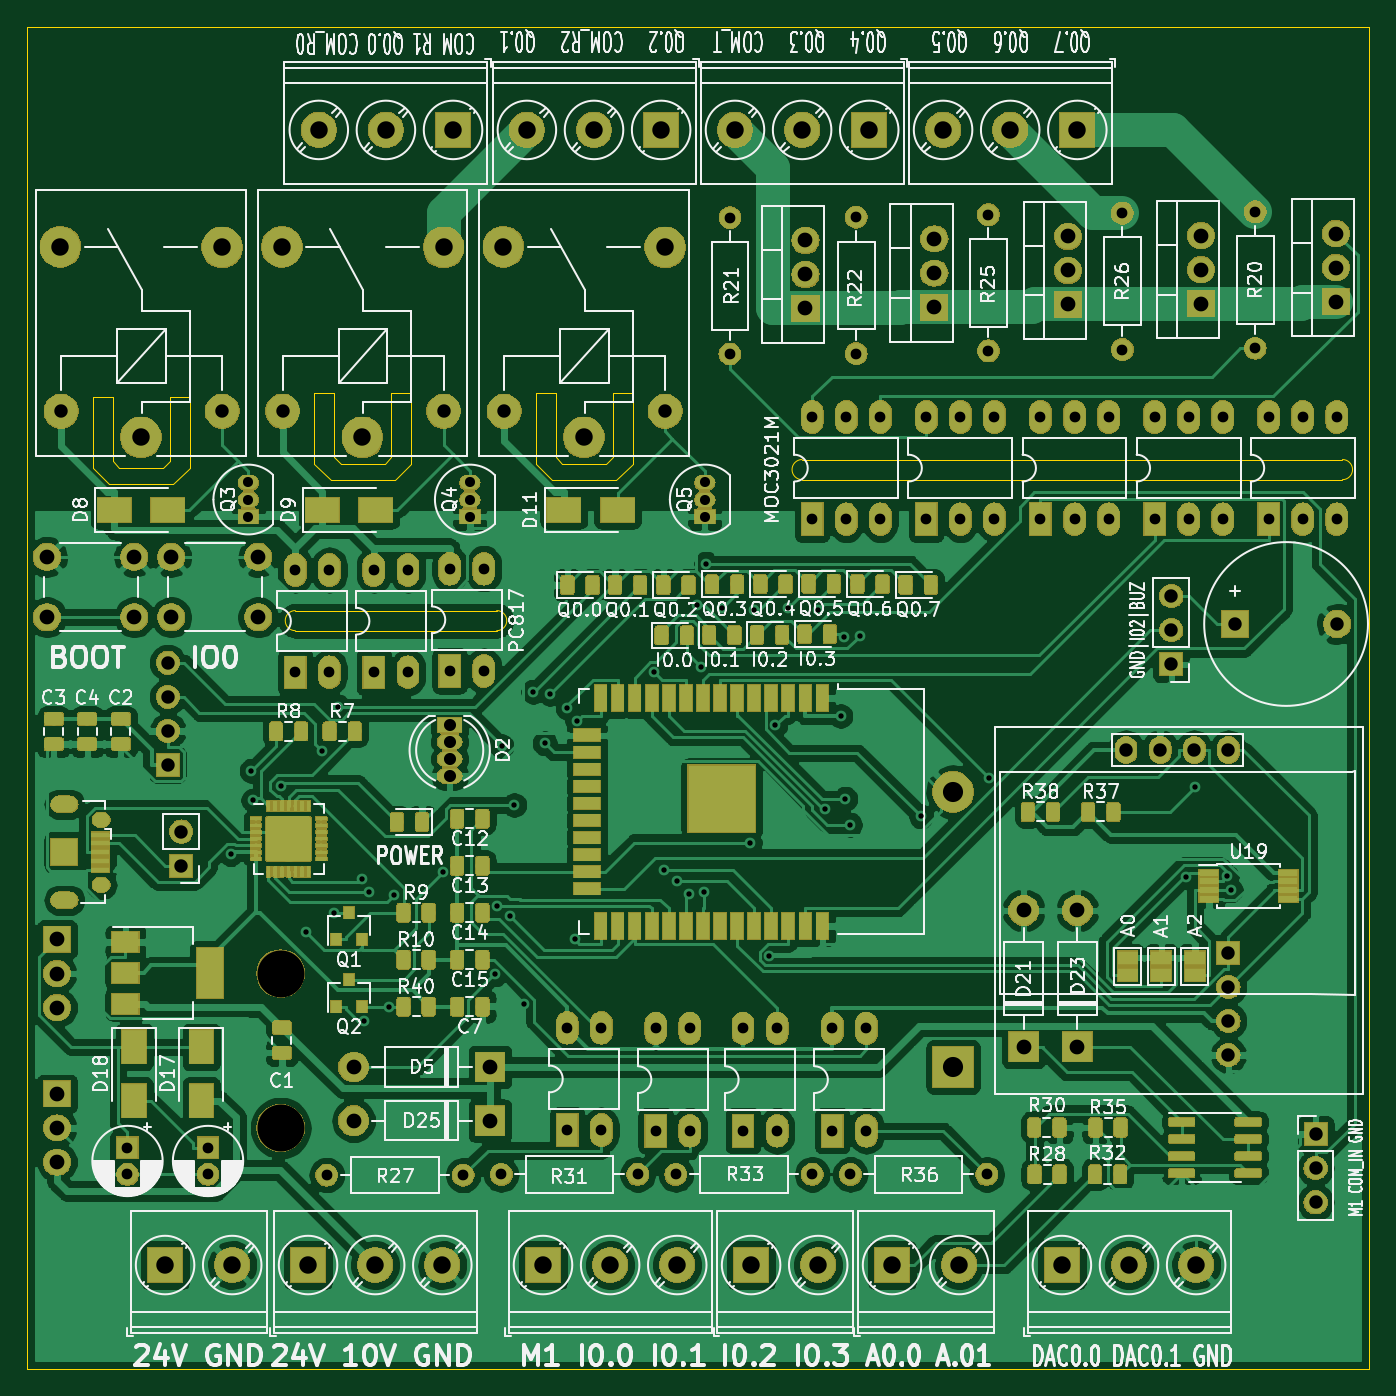
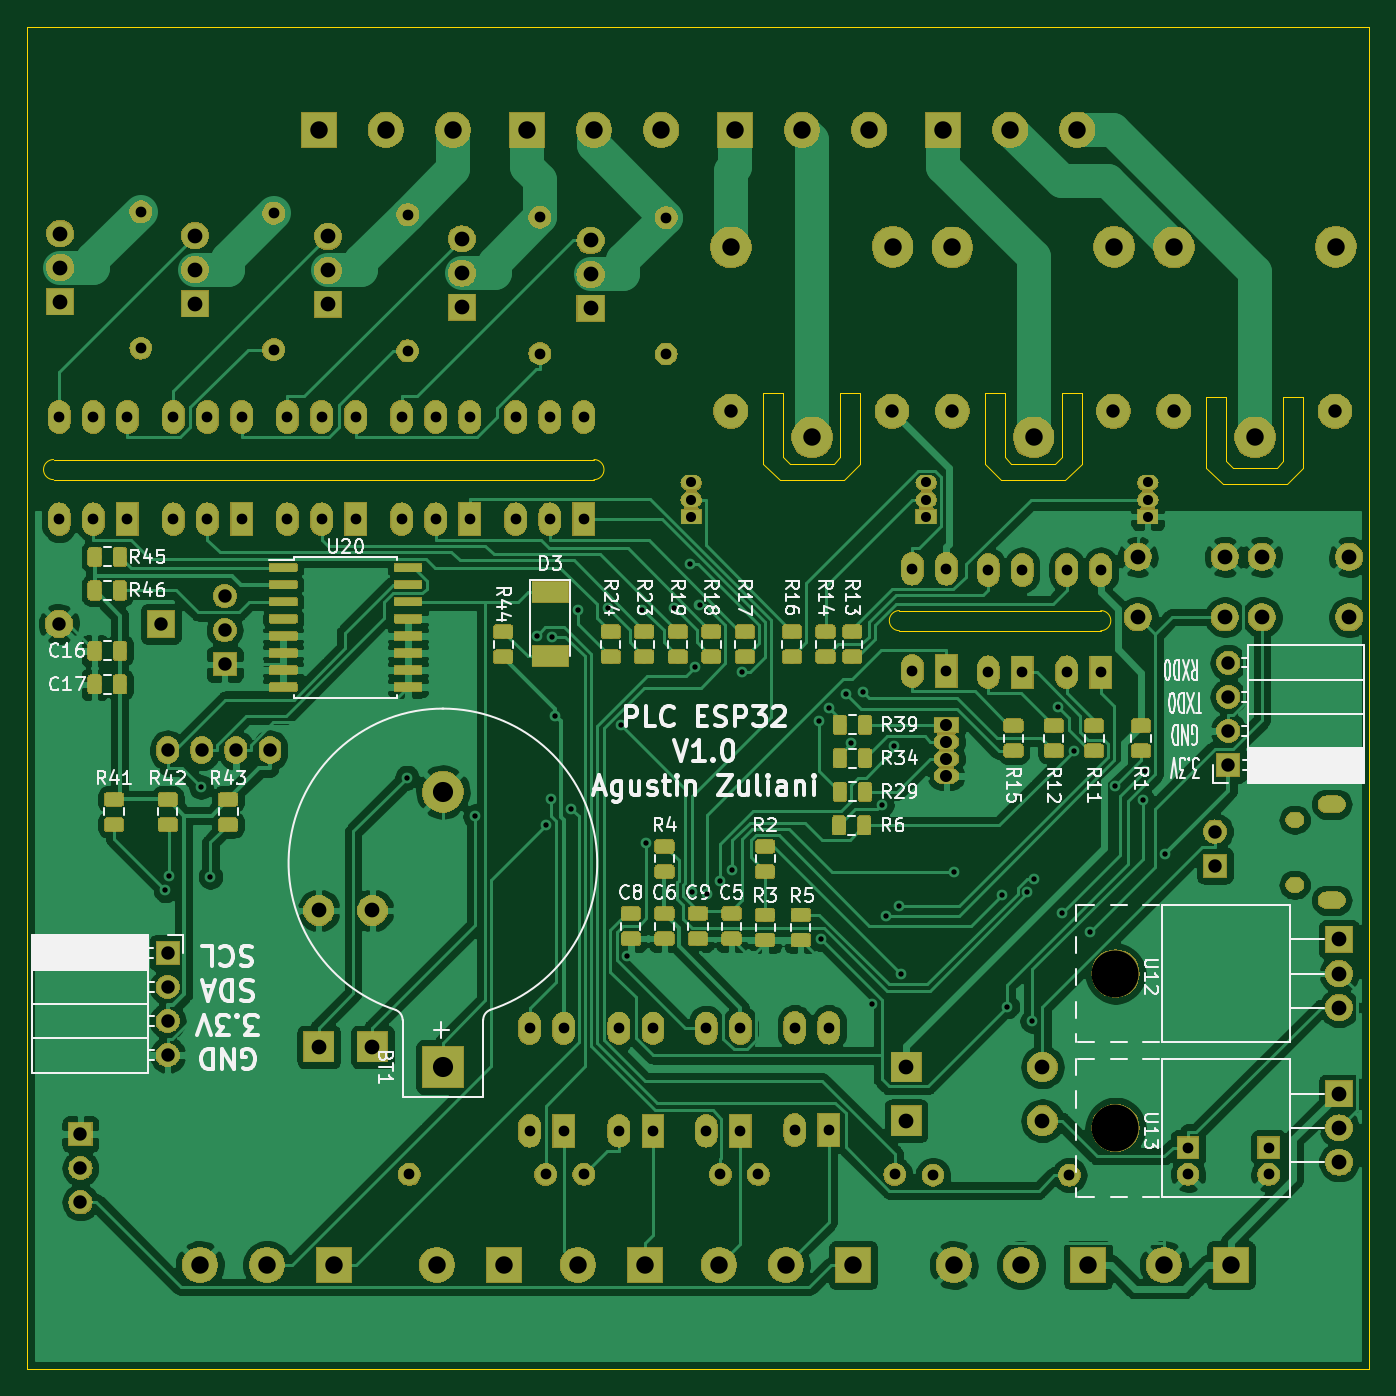
Circuit board: 11 layer files. Board 100.0 x 100.0 mm.
- bottom_copper: PLC_ESP32-B_Cu.gbr (366510 bytes)
- bottom_mask: PLC_ESP32-B_Mask.gbr (265707 bytes)
- paste: PLC_ESP32-B_Paste.gbr (150111 bytes)
- bottom_silk: PLC_ESP32-B_SilkS.gbr (57349 bytes)
- outline: PLC_ESP32-Edge_Cuts.gbr (2980 bytes)
- top_copper: PLC_ESP32-F_Cu.gbr (507843 bytes)
- top_mask: PLC_ESP32-F_Mask.gbr (294302 bytes)
- paste: PLC_ESP32-F_Paste.gbr (208393 bytes)
- top_silk: PLC_ESP32-F_SilkS.gbr (155945 bytes)
- drill: PLC_ESP32-NPTH.drl (317 bytes)
- drill: PLC_ESP32-PTH.drl (4389 bytes)

=== bottom_copper: PLC_ESP32-B_Cu.gbr (366510 bytes, source omitted) ===
=== bottom_mask: PLC_ESP32-B_Mask.gbr (265707 bytes, source omitted) ===
=== paste: PLC_ESP32-B_Paste.gbr (150111 bytes, source omitted) ===
=== bottom_silk: PLC_ESP32-B_SilkS.gbr (57349 bytes, source omitted) ===
=== outline: PLC_ESP32-Edge_Cuts.gbr ===
G04 #@! TF.GenerationSoftware,KiCad,Pcbnew,(5.1.4)-1*
G04 #@! TF.CreationDate,2021-11-15T14:39:09-03:00*
G04 #@! TF.ProjectId,PLC_ESP32,504c435f-4553-4503-9332-2e6b69636164,rev?*
G04 #@! TF.SameCoordinates,Original*
G04 #@! TF.FileFunction,Profile,NP*
%FSLAX46Y46*%
G04 Gerber Fmt 4.6, Leading zero omitted, Abs format (unit mm)*
G04 Created by KiCad (PCBNEW (5.1.4)-1) date 2021-11-15 14:39:09*
%MOMM*%
%LPD*%
G04 APERTURE LIST*
%ADD10C,0.050000*%
%ADD11C,0.100000*%
G04 APERTURE END LIST*
D10*
X90650000Y-92600000D02*
X90650000Y-97350000D01*
X92150000Y-92600000D02*
X90650000Y-92600000D01*
X86900000Y-97850000D02*
X86400000Y-97350000D01*
X92150000Y-97850000D02*
X92150000Y-92600000D01*
X84900000Y-97850000D02*
X86150000Y-99100000D01*
X90650000Y-97350000D02*
X90150000Y-97850000D01*
X90900000Y-99100000D02*
X92150000Y-97850000D01*
X86400000Y-92600000D02*
X84900000Y-92600000D01*
X86400000Y-97350000D02*
X86400000Y-92600000D01*
X90150000Y-97850000D02*
X86900000Y-97850000D01*
X86150000Y-99100000D02*
X90900000Y-99100000D01*
X84900000Y-92600000D02*
X84900000Y-97850000D01*
X107150000Y-92300000D02*
X107150000Y-97050000D01*
X108650000Y-92300000D02*
X107150000Y-92300000D01*
X103400000Y-97550000D02*
X102900000Y-97050000D01*
X108650000Y-97550000D02*
X108650000Y-92300000D01*
X101400000Y-97550000D02*
X102650000Y-98800000D01*
X107150000Y-97050000D02*
X106650000Y-97550000D01*
X107400000Y-98800000D02*
X108650000Y-97550000D01*
X102900000Y-92300000D02*
X101400000Y-92300000D01*
X102900000Y-97050000D02*
X102900000Y-92300000D01*
X106650000Y-97550000D02*
X103400000Y-97550000D01*
X102650000Y-98800000D02*
X107400000Y-98800000D01*
X101400000Y-92300000D02*
X101400000Y-97550000D01*
X117900000Y-92300000D02*
X117900000Y-97550000D01*
X119150000Y-98800000D02*
X123900000Y-98800000D01*
X123150000Y-97550000D02*
X119900000Y-97550000D01*
X119400000Y-97050000D02*
X119400000Y-92300000D01*
X119400000Y-92300000D02*
X117900000Y-92300000D01*
X123900000Y-98800000D02*
X125150000Y-97550000D01*
X123650000Y-97050000D02*
X123150000Y-97550000D01*
X117900000Y-97550000D02*
X119150000Y-98800000D01*
X125150000Y-97550000D02*
X125150000Y-92300000D01*
X119900000Y-97550000D02*
X119400000Y-97050000D01*
X125150000Y-92300000D02*
X123650000Y-92300000D01*
X123650000Y-92300000D02*
X123650000Y-97050000D01*
X137750000Y-98750000D02*
G75*
G02X137750000Y-97250000I0J750000D01*
G01*
X178000000Y-98750000D02*
X137750000Y-98750000D01*
X137750000Y-97250000D02*
X178000000Y-97250000D01*
X178000000Y-97250000D02*
G75*
G02X178000000Y-98750000I0J-750000D01*
G01*
X115000000Y-108500000D02*
G75*
G02X115000000Y-110000000I0J-750000D01*
G01*
X100000000Y-110000000D02*
G75*
G02X100000000Y-108500000I0J750000D01*
G01*
X115000000Y-110000000D02*
X100000000Y-110000000D01*
X100000000Y-108500000D02*
X115000000Y-108500000D01*
D11*
X80000000Y-165000000D02*
X80000000Y-65000000D01*
X180000000Y-165000000D02*
X80000000Y-165000000D01*
X180000000Y-65000000D02*
X180000000Y-165000000D01*
X80000000Y-65000000D02*
X180000000Y-65000000D01*
M02*

=== top_copper: PLC_ESP32-F_Cu.gbr (507843 bytes, source omitted) ===
=== top_mask: PLC_ESP32-F_Mask.gbr (294302 bytes, source omitted) ===
=== paste: PLC_ESP32-F_Paste.gbr (208393 bytes, source omitted) ===
=== top_silk: PLC_ESP32-F_SilkS.gbr (155945 bytes, source omitted) ===
=== drill: PLC_ESP32-NPTH.drl ===
M48
; DRILL file {KiCad (5.1.4)-1} date 15/11/2021 14:39:12
; FORMAT={-:-/ absolute / metric / decimal}
; #@! TF.CreationDate,2021-11-15T14:39:12-03:00
; #@! TF.GenerationSoftware,Kicad,Pcbnew,(5.1.4)-1
; #@! TF.FileFunction,NonPlated,1,2,NPTH
FMAT,2
METRIC
T1C3.500
%
G90
G05
T1
X98.91Y-147.04
X98.91Y-135.54
T0
M30

=== drill: PLC_ESP32-PTH.drl ===
M48
; DRILL file {KiCad (5.1.4)-1} date 15/11/2021 14:39:12
; FORMAT={-:-/ absolute / metric / decimal}
; #@! TF.CreationDate,2021-11-15T14:39:12-03:00
; #@! TF.GenerationSoftware,Kicad,Pcbnew,(5.1.4)-1
; #@! TF.FileFunction,Plated,1,2,PTH
FMAT,2
METRIC
T1C0.400
T2C0.500
T3C0.600
T4C0.750
T5C0.800
T6C0.900
T7C1.000
T8C1.100
T9C1.300
T10C1.500
%
G90
G05
T1
X95.181Y-126.646
X96.732Y-120.434
X96.875Y-122.637
X98.916Y-121.583
X100.802Y-132.45
X102.0Y-118.958
X102.908Y-131.0
X103.211Y-115.663
X104.979Y-128.51
X105.093Y-139.079
X105.463Y-129.489
X106.966Y-138.0
X107.385Y-129.689
X110.964Y-128.003
X114.879Y-135.588
X115.059Y-130.499
X115.366Y-118.593
X115.985Y-131.243
X116.316Y-122.974
X117.025Y-137.801
X117.719Y-114.543
X118.579Y-118.382
X118.951Y-114.686
X120.271Y-115.738
X120.808Y-132.992
X120.983Y-116.714
X126.744Y-113.07
X127.443Y-127.854
X128.394Y-128.647
X129.31Y-129.643
X129.887Y-108.065
X130.209Y-112.697
X130.41Y-129.485
X130.591Y-105.013
X131.8Y-108.294
X133.839Y-125.78
X134.158Y-108.468
X135.318Y-134.207
X135.756Y-117.027
X136.674Y-108.346
X138.937Y-108.448
X139.452Y-123.247
X140.615Y-116.35
X140.905Y-110.456
X140.968Y-122.521
X141.327Y-124.457
X142.027Y-110.36
X146.608Y-123.832
X151.672Y-120.944
X166.318Y-128.338
X167.016Y-121.649
X169.385Y-128.305
X169.669Y-129.332
T4
X113.0Y-98.96
X113.0Y-100.23
X113.0Y-101.5
X130.5Y-98.96
X130.5Y-100.23
X130.5Y-101.5
X96.5Y-98.96
X96.5Y-100.23
X96.5Y-101.5
T5
X133.35Y-139.63
X133.35Y-147.25
X135.89Y-139.63
X135.89Y-147.25
X172.5Y-94.08
X172.5Y-101.7
X175.04Y-94.08
X175.04Y-101.7
X177.58Y-94.08
X177.58Y-101.7
X147.0Y-94.08
X147.0Y-101.7
X149.54Y-94.08
X149.54Y-101.7
X152.08Y-94.08
X152.08Y-101.7
X115.34Y-150.5
X125.5Y-150.5
X171.5Y-78.8
X171.5Y-88.96
X87.5Y-148.5
X87.5Y-150.5
X102.34Y-150.55
X112.5Y-150.55
X132.375Y-79.225
X132.375Y-89.385
X93.5Y-148.5
X93.5Y-150.5
X126.85Y-139.63
X126.85Y-147.25
X129.39Y-139.63
X129.39Y-147.25
X164.0Y-94.08
X164.0Y-101.7
X166.54Y-94.08
X166.54Y-101.7
X169.08Y-94.08
X169.08Y-101.7
X100.0Y-105.48
X100.0Y-113.1
X102.54Y-105.48
X102.54Y-113.1
X138.5Y-94.08
X138.5Y-101.7
X141.04Y-94.08
X141.04Y-101.7
X143.58Y-94.08
X143.58Y-101.7
X111.5Y-105.38
X111.5Y-113.0
X114.04Y-105.38
X114.04Y-113.0
X141.34Y-150.5
X151.5Y-150.5
X141.775Y-79.2
X141.775Y-89.36
X151.625Y-79.0
X151.625Y-89.16
X128.34Y-150.5
X138.5Y-150.5
X140.0Y-139.63
X140.0Y-147.25
X142.54Y-139.63
X142.54Y-147.25
X120.25Y-139.58
X120.25Y-147.2
X122.79Y-139.58
X122.79Y-147.2
X155.5Y-94.08
X155.5Y-101.7
X158.04Y-94.08
X158.04Y-101.7
X160.58Y-94.08
X160.58Y-101.7
X161.6Y-78.9
X161.6Y-89.06
X105.85Y-105.48
X105.85Y-113.1
X108.39Y-105.48
X108.39Y-113.1
T6
X111.5Y-117.0
X111.5Y-118.27
X111.5Y-119.54
X111.5Y-120.81
T7
X165.25Y-107.42
X165.25Y-109.96
X165.25Y-112.5
X169.5Y-134.0
X169.5Y-136.54
X169.5Y-139.08
X169.5Y-141.62
X115.55Y-93.65
X127.55Y-93.65
X176.0Y-147.5
X176.0Y-150.04
X176.0Y-152.58
X99.05Y-93.65
X111.05Y-93.65
X170.0Y-109.5
X177.6Y-109.5
X161.88Y-118.9
X164.42Y-118.9
X166.96Y-118.9
X169.5Y-118.9
X82.55Y-93.65
X94.55Y-93.65
X91.5Y-124.96
X91.5Y-127.5
X90.5Y-112.38
X90.5Y-114.92
X90.5Y-117.46
X90.5Y-120.0
T8
X154.25Y-130.84
X154.25Y-141.0
X81.5Y-104.5
X81.5Y-109.0
X88.0Y-104.5
X88.0Y-109.0
X167.45Y-80.57
X167.45Y-83.11
X167.45Y-85.65
X177.5Y-80.42
X177.5Y-82.96
X177.5Y-85.5
X90.75Y-104.5
X90.75Y-109.0
X97.25Y-104.5
X97.25Y-109.0
X82.25Y-144.5
X82.25Y-147.04
X82.25Y-149.58
X104.34Y-146.5
X114.5Y-146.5
X158.25Y-130.84
X158.25Y-141.0
X157.55Y-80.62
X157.55Y-83.16
X157.55Y-85.7
X147.6Y-80.82
X147.6Y-83.36
X147.6Y-85.9
X82.25Y-133.0
X82.25Y-135.54
X82.25Y-138.08
X104.34Y-142.5
X114.5Y-142.5
X138.0Y-80.92
X138.0Y-83.46
X138.0Y-86.0
T9
X118.45Y-157.25
X123.45Y-157.25
X128.45Y-157.25
X99.0Y-81.4
X105.0Y-95.6
X111.05Y-81.45
X133.95Y-157.25
X138.95Y-157.25
X90.3Y-157.25
X95.3Y-157.25
X157.1Y-157.25
X162.1Y-157.25
X167.1Y-157.25
X82.5Y-81.4
X88.5Y-95.6
X94.55Y-81.45
X117.25Y-72.7
X122.25Y-72.7
X127.25Y-72.7
X100.95Y-157.25
X105.95Y-157.25
X110.95Y-157.25
X148.25Y-72.7
X153.25Y-72.7
X158.25Y-72.7
X101.75Y-72.7
X106.75Y-72.7
X111.75Y-72.7
X144.45Y-157.25
X149.45Y-157.25
X132.75Y-72.7
X137.75Y-72.7
X142.75Y-72.7
X115.5Y-81.4
X121.5Y-95.6
X127.55Y-81.45
T10
X149.0Y-122.01
X149.0Y-142.5
T2
G00X83.15Y-122.925
M15
G01X82.45Y-122.925
M16
G05
G00X83.15Y-130.075
M15
G01X82.45Y-130.075
M16
G05
T3
G00X85.65Y-124.075
M15
G01X85.45Y-124.075
M16
G05
G00X85.65Y-128.925
M15
G01X85.45Y-128.925
M16
G05
T0
M30
